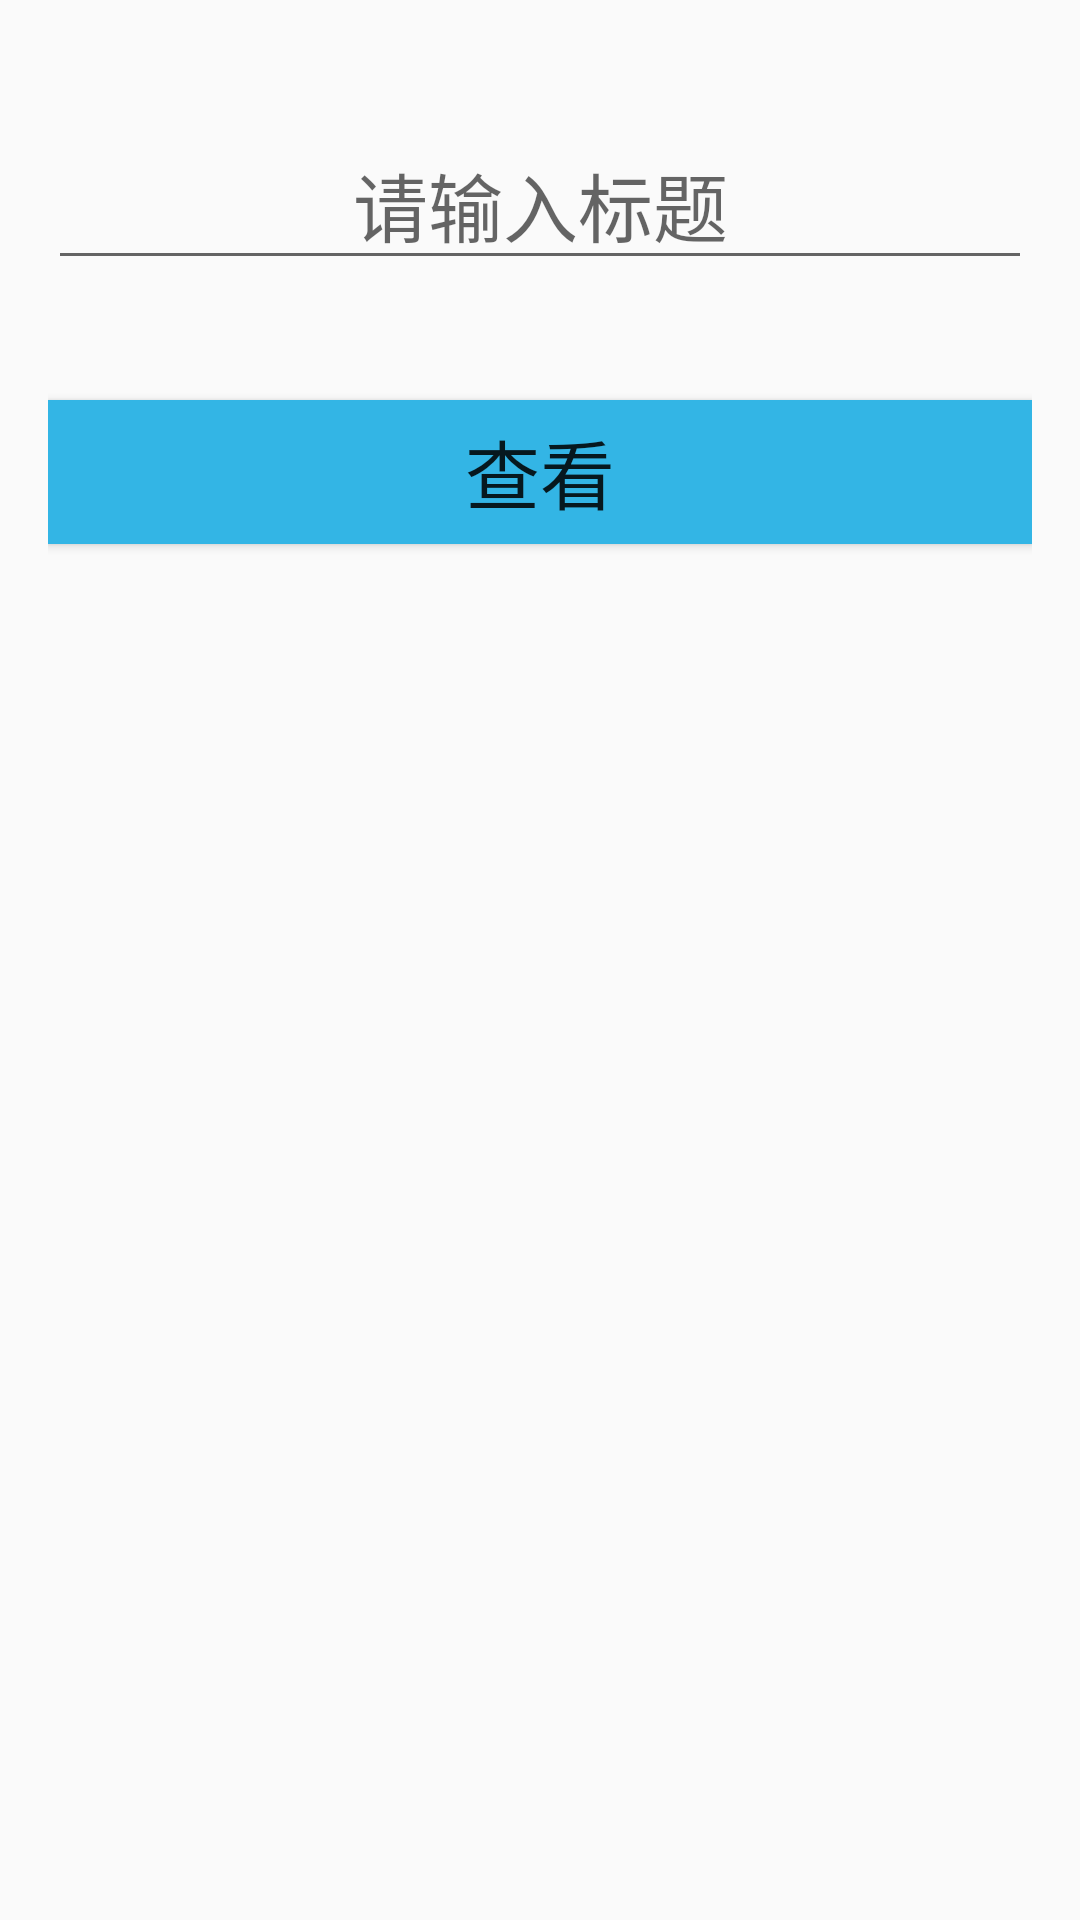

Produce the Android XML layout that renders to this screen, including the resource entries it uses.
<!-- AndroidManifest.xml: application theme AppTheme -->
<!-- res/layout/fragment_sencond.xml -->
<?xml version="1.0" encoding="utf-8"?>
<FrameLayout xmlns:android="http://schemas.android.com/apk/res/android"
    xmlns:tools="http://schemas.android.com/tools"
    android:layout_width="match_parent"
    android:layout_height="match_parent"
    tools:context=".SencondFragment">

    
    <LinearLayout
        android:layout_width="match_parent"
        android:layout_height="match_parent"
        android:orientation="vertical"
        android:paddingBottom="16dp"
        android:paddingRight="16dp"
        android:paddingLeft="16dp"
        android:paddingTop="16dp"
        >


        <EditText
            android:id="@+id/inpNews"
            android:layout_width="match_parent"
            android:layout_height="wrap_content"
            android:layout_marginTop="24dp"
            android:layout_marginBottom="40dp"
            android:autofillHints=""
            android:ems="10"
            android:gravity="center"
            android:hint="@string/label_inpnews"
            android:inputType="textPersonName"
            android:textSize="25sp" />

        <Button
            android:id="@+id/btn_2"
            android:layout_width="match_parent"
            android:layout_height="wrap_content"
            android:background="@android:color/holo_blue_light"
            android:text="@string/lable_btn"
            android:textSize="25sp"
            tools:text="查看" />

        <TextView
            android:id="@+id/showOut"
            android:layout_width="match_parent"
            android:layout_height="wrap_content"
            android:text=""
            android:gravity="center"
            android:textSize="30sp"/>

    </LinearLayout>

</FrameLayout>
<!-- resources referenced by this layout -->
<resources>
  <string name="label_inpnews">请输入标题</string>
  <string name="lable_btn">查看</string>
  <style name="AppTheme" parent="Theme.AppCompat.Light.DarkActionBar">
          
          <item name="colorPrimary">@color/colorPrimary</item>
          <item name="colorPrimaryDark">@color/colorPrimaryDark</item>
          <item name="colorAccent">@color/colorAccent</item>
      </style>
  <!-- not gathered from this repository: default colours our renderer supplied (Android Studio template values) -->
  <color name="colorPrimary">#FF6200EE</color>
  <color name="colorPrimaryDark">#FF3700B3</color>
  <color name="colorAccent">#FF03DAC5</color>
</resources>
